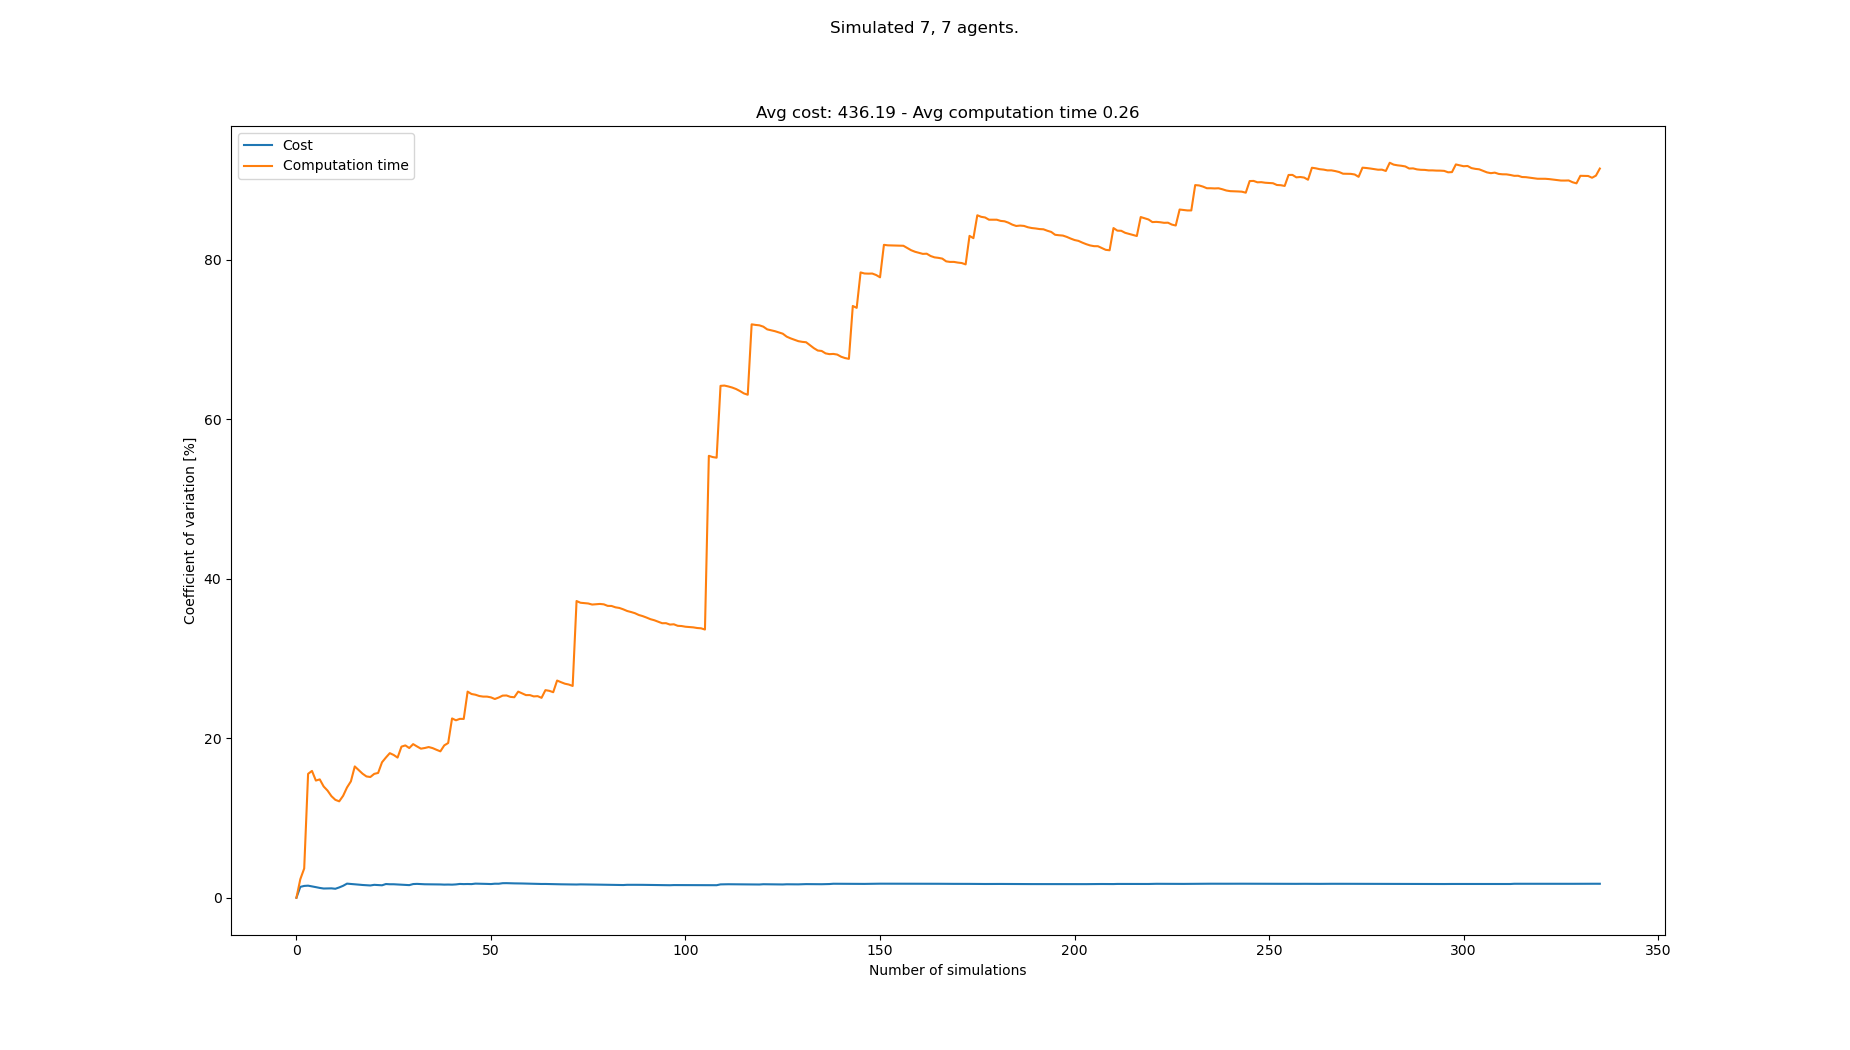

The data file committed next to this chart (first rows):
starts, goals, Cost, Cost_var, Cost_mean, Cost_std, Computation time, Computation time_var, Computation time_mean, Computation time_std
[(1, 0), (2, 0), (7, 0), (4, 0), (5, 0),…, [(1, 21), (3, 21), (6, 21), (4, 21), (2,…, 434, 0.0, 434.0, 0.0, 0.2156, 0.0, 0.2156, 0.0
[(4, 0), (0, 0), (2, 0), (8, 0), (1, 0),…, [(8, 21), (5, 21), (3, 21), (2, 21), (7,…, 446, 1.364, 440.0, 6.0, 0.2058, 2.326, 0.2107, 0.004902
[(7, 0), (1, 0), (8, 0), (6, 0), (4, 0),…, [(3, 21), (5, 21), (6, 21), (7, 21), (0,…, 431, 1.483, 437.0, 6.481, 0.1971, 3.672, 0.2062, 0.007571
[(6, 0), (5, 0), (1, 0), (4, 0), (7, 0),…, [(7, 21), (1, 21), (5, 21), (3, 21), (4,…, 429, 1.516, 435.0, 6.595, 0.1398, 15.54, 0.1896, 0.02946
[(3, 0), (8, 0), (0, 0), (4, 0), (1, 0),…, [(0, 21), (1, 21), (6, 21), (8, 21), (4,…, 440, 1.429, 436.0, 6.229, 0.1584, 15.91, 0.1834, 0.02916
[(0, 0), (4, 0), (1, 0), (6, 0), (7, 0),…, [(0, 21), (8, 21), (5, 21), (2, 21), (4,…, 433, 1.331, 435.5, 5.795, 0.1759, 14.7, 0.1821, 0.02677
[(0, 0), (8, 0), (6, 0), (5, 0), (1, 0),…, [(1, 21), (2, 21), (4, 21), (5, 21), (6,…, 436, 1.232, 435.6, 5.368, 0.1555, 14.84, 0.1783, 0.02647
[(0, 0), (3, 0), (2, 0), (7, 0), (6, 0),…, [(5, 21), (1, 21), (6, 21), (2, 21), (4,…, 437, 1.157, 435.8, 5.044, 0.1738, 13.95, 0.1778, 0.0248
[(4, 0), (5, 0), (7, 0), (2, 0), (0, 0),…, [(6, 21), (1, 21), (5, 21), (8, 21), (3,…, 430, 1.169, 435.1, 5.087, 0.1654, 13.44, 0.1764, 0.0237
[(8, 0), (4, 0), (2, 0), (7, 0), (6, 0),…, [(0, 21), (1, 21), (5, 21), (3, 21), (4,…, 441, 1.179, 435.7, 5.139, 0.1811, 12.74, 0.1769, 0.02253
[(7, 0), (1, 0), (2, 0), (5, 0), (0, 0),…, [(1, 21), (2, 21), (4, 21), (8, 21), (3,…, 435, 1.126, 435.6, 4.904, 0.1683, 12.28, 0.1761, 0.02162
[(1, 0), (3, 0), (0, 0), (5, 0), (8, 0),…, [(7, 21), (2, 21), (8, 21), (6, 21), (1,…, 447, 1.294, 436.6, 5.649, 0.1971, 12.09, 0.1778, 0.0215
[(5, 0), (4, 0), (1, 0), (7, 0), (8, 0),…, [(5, 21), (1, 21), (3, 21), (8, 21), (0,…, 423, 1.498, 435.5, 6.524, 0.1452, 12.78, 0.1753, 0.02241
[(5, 0), (3, 0), (0, 0), (4, 0), (6, 0),…, [(4, 21), (3, 21), (8, 21), (2, 21), (6,…, 453, 1.77, 436.8, 7.729, 0.2219, 13.83, 0.1786, 0.02471
[(3, 0), (8, 0), (2, 0), (0, 0), (4, 0),…, [(7, 21), (3, 21), (2, 21), (5, 21), (8,…, 432, 1.733, 436.5, 7.562, 0.1404, 14.6, 0.1761, 0.02571
[(7, 0), (3, 0), (0, 0), (1, 0), (5, 0),…, [(5, 21), (0, 21), (2, 21), (8, 21), (3,…, 434, 1.684, 436.3, 7.346, 0.2429, 16.47, 0.1803, 0.02969
[(4, 0), (5, 0), (2, 0), (1, 0), (3, 0),…, [(7, 21), (3, 21), (8, 21), (4, 21), (6,…, 440, 1.645, 436.5, 7.179, 0.1945, 16.01, 0.1811, 0.02899
[(8, 0), (5, 0), (2, 0), (3, 0), (4, 0),…, [(3, 21), (6, 21), (7, 21), (2, 21), (5,…, 435, 1.601, 436.4, 6.986, 0.1901, 15.56, 0.1816, 0.02825
[(5, 0), (6, 0), (7, 0), (3, 0), (2, 0),…, [(6, 21), (8, 21), (4, 21), (0, 21), (5,…, 441, 1.574, 436.7, 6.875, 0.1733, 15.21, 0.1812, 0.02756
[(6, 0), (0, 0), (1, 0), (4, 0), (5, 0),…, [(8, 21), (5, 21), (1, 21), (3, 21), (2,…, 434, 1.541, 436.6, 6.727, 0.1596, 15.14, 0.1801, 0.02727
[(4, 0), (6, 0), (2, 0), (8, 0), (0, 0),…, [(3, 21), (0, 21), (8, 21), (1, 21), (4,…, 449, 1.62, 437.1, 7.08, 0.2254, 15.53, 0.1823, 0.02831
[(1, 0), (0, 0), (6, 0), (5, 0), (3, 0),…, [(5, 21), (1, 21), (3, 21), (6, 21), (7,…, 433, 1.595, 437, 6.971, 0.1531, 15.65, 0.1809, 0.02832
[(8, 0), (5, 0), (4, 0), (3, 0), (0, 0),…, [(2, 21), (0, 21), (4, 21), (7, 21), (1,…, 439, 1.563, 437, 6.83, 0.252, 16.99, 0.184, 0.03126
[(1, 0), (7, 0), (2, 0), (8, 0), (4, 0),…, [(2, 21), (3, 21), (7, 21), (6, 21), (4,…, 420, 1.72, 436.3, 7.504, 0.137, 17.59, 0.1821, 0.03202
[(5, 0), (4, 0), (7, 0), (3, 0), (8, 0),…, [(2, 21), (4, 21), (8, 21), (6, 21), (0,…, 440, 1.692, 436.5, 7.387, 0.1354, 18.13, 0.1802, 0.03267
[(6, 0), (8, 0), (2, 0), (1, 0), (3, 0),…, [(3, 21), (7, 21), (2, 21), (8, 21), (5,…, 444, 1.691, 436.8, 7.387, 0.2068, 17.9, 0.1812, 0.03244
[(0, 0), (3, 0), (8, 0), (2, 0), (5, 0),…, [(5, 21), (8, 21), (3, 21), (6, 21), (2,…, 435, 1.662, 436.7, 7.256, 0.1944, 17.58, 0.1817, 0.03194
[(6, 0), (0, 0), (7, 0), (4, 0), (5, 0),…, [(1, 21), (8, 21), (6, 21), (0, 21), (5,…, 437, 1.632, 436.7, 7.126, 0.2655, 18.95, 0.1847, 0.035
[(7, 0), (0, 0), (3, 0), (8, 0), (6, 0),…, [(0, 21), (5, 21), (2, 21), (6, 21), (1,…, 434, 1.608, 436.6, 7.019, 0.1479, 19.1, 0.1834, 0.03504
[(5, 0), (6, 0), (0, 0), (3, 0), (4, 0),…, [(8, 21), (6, 21), (4, 21), (7, 21), (3,…, 439, 1.583, 436.7, 6.914, 0.1866, 18.78, 0.1835, 0.03446
[(1, 0), (8, 0), (5, 0), (2, 0), (7, 0),…, [(4, 21), (2, 21), (0, 21), (3, 21), (7,…, 419, 1.717, 436.1, 7.487, 0.1332, 19.27, 0.1819, 0.03505
[(0, 0), (3, 0), (2, 0), (8, 0), (6, 0),…, [(3, 21), (2, 21), (1, 21), (7, 21), (0,…, 426, 1.738, 435.8, 7.576, 0.1793, 18.97, 0.1818, 0.0345
[(7, 0), (3, 0), (4, 0), (0, 0), (8, 0),…, [(1, 21), (0, 21), (8, 21), (7, 21), (4,…, 438, 1.714, 435.9, 7.47, 0.1783, 18.7, 0.1817, 0.03398
[(0, 0), (2, 0), (6, 0), (3, 0), (1, 0),…, [(4, 21), (8, 21), (6, 21), (5, 21), (2,…, 434, 1.69, 435.8, 7.366, 0.1483, 18.78, 0.1807, 0.03394
[(6, 0), (3, 0), (7, 0), (8, 0), (0, 0),…, [(1, 21), (7, 21), (6, 21), (8, 21), (4,…, 429, 1.687, 435.6, 7.349, 0.1455, 18.9, 0.1797, 0.03397
[(3, 0), (6, 0), (7, 0), (5, 0), (0, 0),…, [(5, 21), (0, 21), (4, 21), (1, 21), (8,…, 444, 1.692, 435.9, 7.375, 0.2115, 18.77, 0.1806, 0.0339
[(6, 0), (4, 0), (8, 0), (5, 0), (2, 0),…, [(2, 21), (8, 21), (0, 21), (7, 21), (5,…, 442, 1.684, 436, 7.343, 0.2026, 18.56, 0.1812, 0.03363
[(8, 0), (4, 0), (2, 0), (0, 0), (6, 0),…, [(5, 21), (4, 21), (2, 21), (7, 21), (0,…, 440, 1.668, 436.1, 7.273, 0.1709, 18.36, 0.1809, 0.03322
[(4, 0), (0, 0), (6, 0), (2, 0), (5, 0),…, [(5, 21), (0, 21), (2, 21), (3, 21), (1,…, 435, 1.647, 436.1, 7.182, 0.2574, 19.11, 0.1829, 0.03495
[(4, 0), (3, 0), (5, 0), (1, 0), (2, 0),…, [(0, 21), (7, 21), (3, 21), (8, 21), (6,…, 445, 1.656, 436.3, 7.226, 0.2435, 19.4, 0.1844, 0.03578
[(4, 0), (2, 0), (0, 0), (7, 0), (6, 0),…, [(7, 21), (5, 21), (4, 21), (0, 21), (8,…, 441, 1.644, 436.4, 7.174, 0.3351, 22.49, 0.1881, 0.0423
[(1, 0), (8, 0), (2, 0), (6, 0), (5, 0),…, [(6, 21), (5, 21), (8, 21), (3, 21), (4,…, 448, 1.672, 436.7, 7.304, 0.2152, 22.25, 0.1887, 0.042
[(3, 0), (2, 0), (4, 0), (5, 0), (1, 0),…, [(1, 21), (2, 21), (8, 21), (5, 21), (3,…, 422, 1.731, 436.4, 7.551, 0.1421, 22.43, 0.1876, 0.0421
[(2, 0), (8, 0), (5, 0), (7, 0), (1, 0),…, [(3, 21), (2, 21), (7, 21), (0, 21), (1,…, 434, 1.713, 436.3, 7.474, 0.1543, 22.43, 0.1869, 0.04191
[(2, 0), (3, 0), (1, 0), (4, 0), (7, 0),…, [(8, 21), (2, 21), (7, 21), (6, 21), (0,…, 446, 1.724, 436.5, 7.527, 0.3688, 25.85, 0.1909, 0.04936
[(0, 0), (4, 0), (3, 0), (8, 0), (7, 0),…, [(4, 21), (7, 21), (5, 21), (8, 21), (1,…, 441, 1.711, 436.6, 7.473, 0.2071, 25.55, 0.1913, 0.04888
[(5, 0), (0, 0), (7, 0), (2, 0), (8, 0),…, [(8, 21), (0, 21), (5, 21), (2, 21), (4,…, 421, 1.772, 436.3, 7.729, 0.1615, 25.46, 0.1907, 0.04854
[(4, 0), (6, 0), (3, 0), (8, 0), (1, 0),…, [(8, 21), (6, 21), (2, 21), (7, 21), (1,…, 431, 1.762, 436.2, 7.686, 0.1702, 25.3, 0.1902, 0.04812
[(2, 0), (4, 0), (0, 0), (6, 0), (5, 0),…, [(8, 21), (6, 21), (4, 21), (3, 21), (7,…, 439, 1.746, 436.2, 7.617, 0.1596, 25.23, 0.1896, 0.04783
[(0, 0), (2, 0), (7, 0), (4, 0), (3, 0),…, [(7, 21), (4, 21), (6, 21), (5, 21), (8,…, 441, 1.735, 436.3, 7.57, 0.2516, 25.22, 0.1908, 0.04814
[(5, 0), (7, 0), (8, 0), (0, 0), (6, 0),…, [(2, 21), (6, 21), (5, 21), (7, 21), (1,…, 436, 1.718, 436.3, 7.496, 0.1631, 25.13, 0.1903, 0.04782
[(6, 0), (2, 0), (7, 0), (1, 0), (5, 0),…, [(6, 21), (1, 21), (5, 21), (0, 21), (7,…, 422, 1.761, 436.1, 7.68, 0.2251, 24.92, 0.191, 0.04759
[(4, 0), (0, 0), (6, 0), (3, 0), (5, 0),…, [(5, 21), (8, 21), (0, 21), (1, 21), (7,…, 443, 1.757, 436.2, 7.665, 0.269, 25.11, 0.1924, 0.04832
[(2, 0), (0, 0), (8, 0), (1, 0), (3, 0),…, [(2, 21), (8, 21), (4, 21), (6, 21), (5,…, 454, 1.825, 436.5, 7.965, 0.2757, 25.35, 0.194, 0.04917
[(1, 0), (8, 0), (2, 0), (5, 0), (4, 0),…, [(8, 21), (2, 21), (1, 21), (6, 21), (4,…, 446, 1.83, 436.7, 7.993, 0.2597, 25.37, 0.1952, 0.04951
[(6, 0), (7, 0), (3, 0), (2, 0), (5, 0),…, [(5, 21), (2, 21), (7, 21), (6, 21), (8,…, 439, 1.815, 436.7, 7.927, 0.1808, 25.19, 0.1949, 0.0491
[(1, 0), (2, 0), (8, 0), (7, 0), (3, 0),…, [(4, 21), (3, 21), (7, 21), (2, 21), (8,…, 433, 1.803, 436.7, 7.873, 0.1615, 25.15, 0.1943, 0.04887
[(7, 0), (0, 0), (4, 0), (1, 0), (5, 0),…, [(6, 21), (8, 21), (3, 21), (0, 21), (7,…, 444, 1.8, 436.8, 7.863, 0.3106, 25.85, 0.1963, 0.05075
[(8, 0), (2, 0), (5, 0), (7, 0), (0, 0),…, [(4, 21), (2, 21), (8, 21), (3, 21), (7,…, 441, 1.789, 436.9, 7.814, 0.193, 25.64, 0.1963, 0.05032
[(4, 0), (7, 0), (6, 0), (5, 0), (3, 0),…, [(6, 21), (8, 21), (4, 21), (7, 21), (2,…, 439, 1.775, 436.9, 7.754, 0.204, 25.41, 0.1964, 0.04991
... 258 more rows
